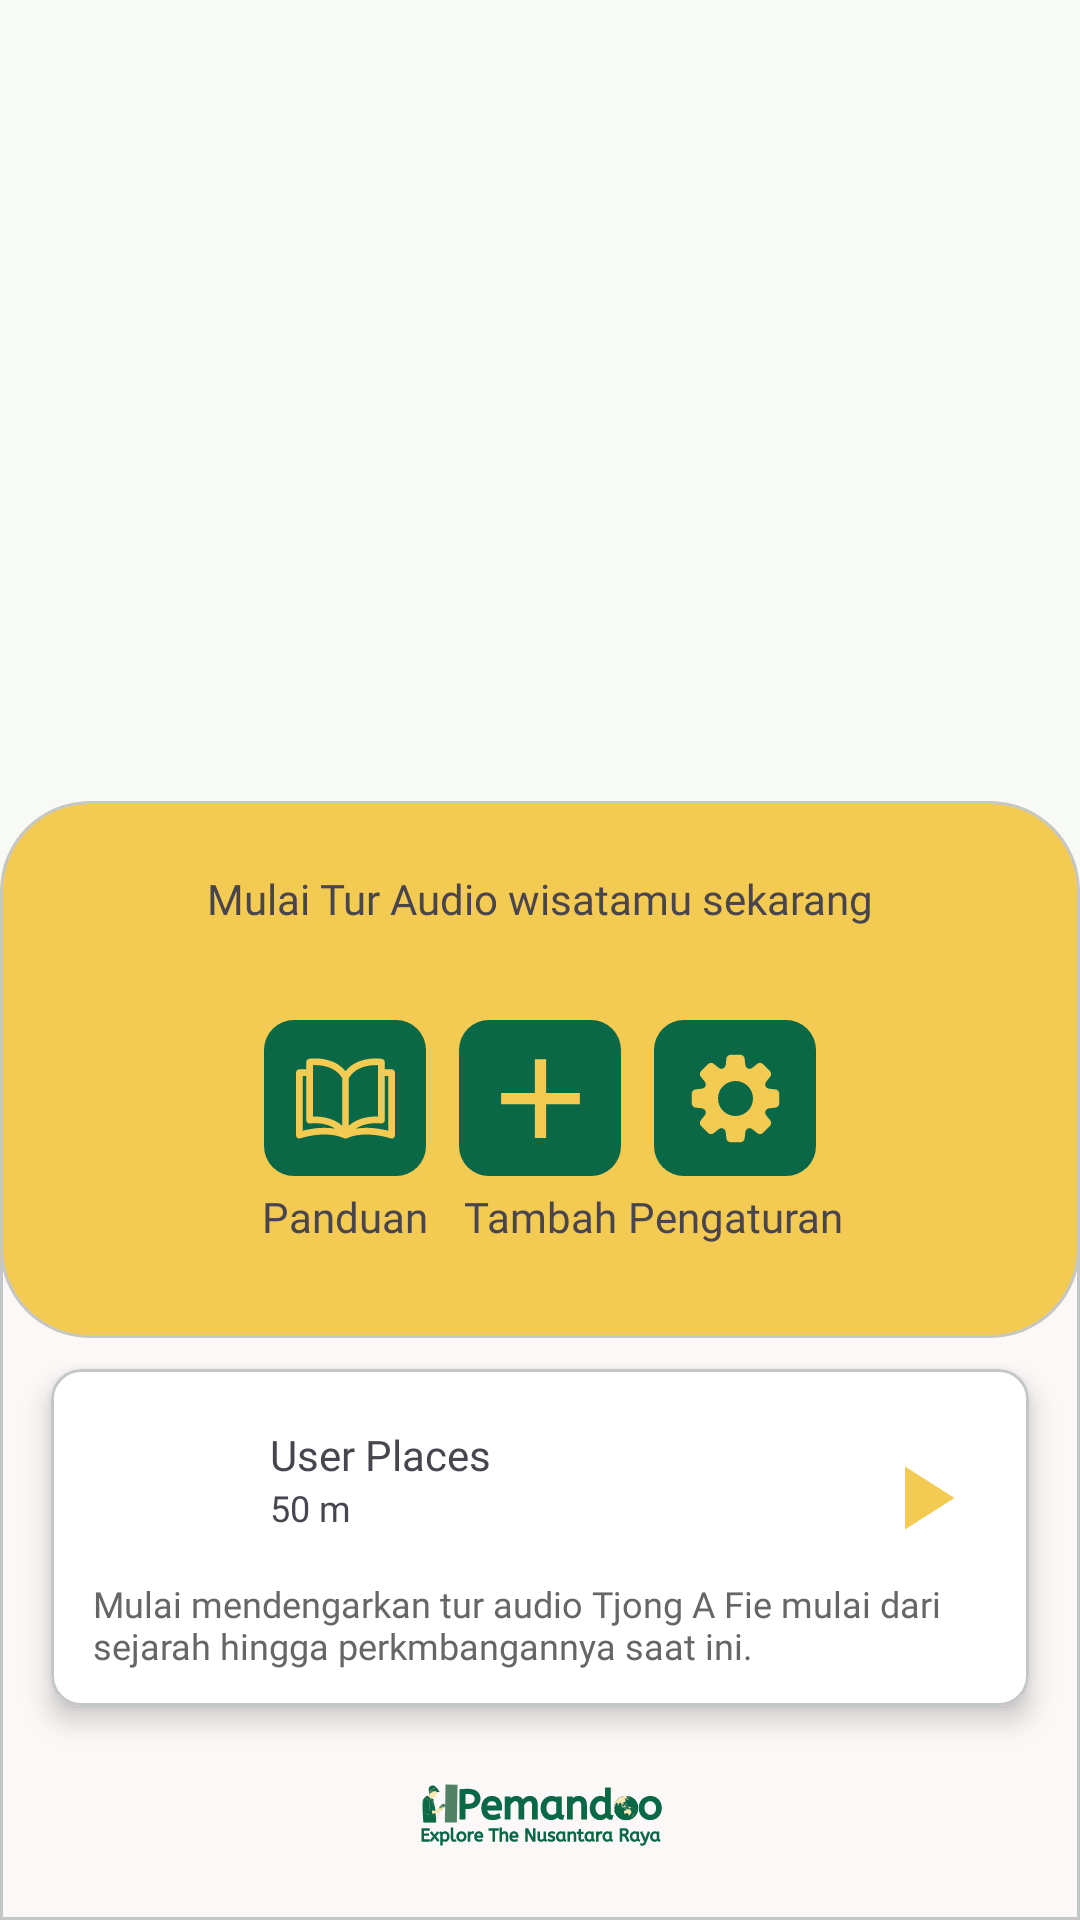

The Android layout XML behind this screen, and the referenced resources:
<!-- AndroidManifest.xml: application theme Theme.Pemandoo -->
<!-- res/layout/fragment_navigation.xml -->
<?xml version="1.0" encoding="utf-8"?>
<FrameLayout xmlns:android="http://schemas.android.com/apk/res/android"
    xmlns:app="http://schemas.android.com/apk/res-auto"
    xmlns:tools="http://schemas.android.com/tools"
    android:layout_width="match_parent"
    android:layout_height="match_parent"
    tools:context=".fragment.navigation.NavigationFragment">

    <androidx.constraintlayout.widget.ConstraintLayout
        android:layout_width="match_parent"
        android:layout_height="match_parent">

        <com.google.android.material.card.MaterialCardView
            android:id="@+id/cv_navigation"
            android:layout_width="match_parent"
            android:layout_height="300dp"
            app:cardCornerRadius="0dp"
            app:cardElevation="0dp"
            app:layout_constraintBottom_toBottomOf="parent"
            app:layout_constraintEnd_toEndOf="parent"
            app:layout_constraintStart_toStartOf="parent">

            <androidx.constraintlayout.widget.ConstraintLayout
                android:layout_width="match_parent"
                android:layout_height="match_parent">

                <com.google.android.material.card.MaterialCardView
                    android:id="@+id/cv_play_description"
                    android:layout_width="match_parent"
                    android:layout_height="wrap_content"
                    android:layout_marginHorizontal="17dp"
                    android:layout_marginBottom="-25dp"
                    android:backgroundTint="@color/white"
                    app:cardCornerRadius="10dp"
                    app:cardElevation="5dp"
                    app:layout_constraintBottom_toTopOf="@id/iv_bottom_logo"
                    app:layout_constraintEnd_toEndOf="parent"
                    app:layout_constraintStart_toStartOf="parent">

                    <androidx.constraintlayout.widget.ConstraintLayout
                        android:layout_width="match_parent"
                        android:layout_height="wrap_content">

                        <ImageView
                            android:id="@+id/iv_landmark_image"
                            android:layout_width="47dp"
                            android:layout_height="47dp"
                            android:layout_marginStart="14dp"
                            android:layout_marginTop="19dp"
                            android:src="@drawable/ic_image"
                            app:layout_constraintStart_toStartOf="parent"
                            app:layout_constraintTop_toTopOf="parent" />

                        <TextView
                            android:id="@+id/tv_landmark_name"
                            android:layout_width="wrap_content"
                            android:layout_height="wrap_content"
                            android:layout_marginStart="12dp"
                            android:fontFamily="@font/karla_medium"
                            android:text="User Places"
                            android:textSize="14dp"
                            app:layout_constraintStart_toEndOf="@id/iv_landmark_image"
                            app:layout_constraintTop_toTopOf="@id/iv_landmark_image"
                            app:layout_goneMarginTop="7dp"
                            tools:ignore="TextSizeCheck" />

                        <TextView
                            android:id="@+id/tv_landmark_range"
                            android:layout_width="wrap_content"
                            android:layout_height="wrap_content"
                            android:fontFamily="@font/karla_medium"
                            android:text="50 m"
                            android:textSize="12dp"
                            app:layout_constraintStart_toStartOf="@id/tv_landmark_name"
                            app:layout_constraintTop_toBottomOf="@id/tv_landmark_name"
                            app:layout_goneMarginTop="3dp"
                            tools:ignore="TextSizeCheck" />

                        <TextView
                            android:id="@+id/tv_landmark_description"
                            android:layout_width="match_parent"
                            android:layout_height="wrap_content"
                            android:layout_marginHorizontal="14dp"
                            android:layout_marginTop="4dp"
                            android:layout_marginBottom="12dp"
                            android:fontFamily="@font/karla_bold"
                            android:text="Mulai mendengarkan tur audio Tjong A Fie mulai dari sejarah hingga perkmbangannya saat ini."
                            android:textColor="#666666"
                            android:textSize="12dp"
                            app:layout_constraintBottom_toBottomOf="parent"
                            app:layout_constraintEnd_toEndOf="parent"
                            app:layout_constraintStart_toStartOf="parent"
                            app:layout_constraintTop_toBottomOf="@id/iv_landmark_image"
                            tools:ignore="TextSizeCheck" />


                        <androidx.appcompat.widget.AppCompatImageButton
                            android:id="@+id/btn_play"
                            android:layout_width="31dp"
                            android:layout_height="36dp"
                            android:layout_marginTop="25dp"
                            android:layout_marginEnd="20dp"
                            android:background="@color/transparent"
                            android:contentDescription="Play Sound Button"
                            android:src="@drawable/ic_play"
                            app:layout_constraintEnd_toEndOf="parent"
                            app:layout_constraintTop_toTopOf="parent"
                            tools:ignore="TouchTargetSizeCheck" />
                    </androidx.constraintlayout.widget.ConstraintLayout>

                </com.google.android.material.card.MaterialCardView>


                <ImageView
                    android:id="@+id/iv_bottom_logo"
                    android:layout_width="wrap_content"
                    android:layout_height="wrap_content"
                    android:src="@drawable/pemandoo_bottom_logo"
                    app:layout_constraintBottom_toBottomOf="parent"
                    app:layout_constraintEnd_toEndOf="parent"
                    app:layout_constraintStart_toStartOf="parent" />

            </androidx.constraintlayout.widget.ConstraintLayout>
        </com.google.android.material.card.MaterialCardView>

        <com.google.android.material.card.MaterialCardView
            android:id="@+id/cv_search_tour"
            android:layout_width="match_parent"
            android:layout_height="179dp"
            android:layout_marginBottom="194dp"
            android:backgroundTint="@color/primary_yellow"
            app:cardCornerRadius="30dp"
            app:layout_constraintBottom_toBottomOf="parent"
            app:layout_constraintEnd_toEndOf="parent"
            app:layout_constraintStart_toStartOf="parent">

            <androidx.constraintlayout.widget.ConstraintLayout
                android:layout_width="match_parent"
                android:layout_height="match_parent">

                <TextView
                    android:id="@+id/tv_search_title"
                    android:layout_width="wrap_content"
                    android:layout_height="wrap_content"
                    android:layout_marginTop="23dp"
                    android:fontFamily="@font/karla_bold"
                    android:text="Mulai Tur Audio wisatamu sekarang"
                    app:layout_constraintEnd_toEndOf="parent"
                    app:layout_constraintStart_toStartOf="parent"
                    app:layout_constraintTop_toTopOf="parent" />

                <ImageButton
                    android:id="@+id/btn_panduan"
                    android:layout_width="54dp"
                    android:layout_height="52dp"
                    android:layout_marginStart="88dp"
                    android:layout_marginTop="31dp"
                    android:background="@drawable/button_fragment_bg"
                    android:contentDescription="Panduan Button"
                    android:src="@drawable/ic_book"
                    app:layout_constraintStart_toStartOf="parent"
                    app:layout_constraintTop_toBottomOf="@id/tv_search_title" />

                <TextView
                    android:id="@+id/tv_panduan"
                    android:layout_width="wrap_content"
                    android:layout_height="wrap_content"
                    android:layout_marginTop="4dp"
                    android:fontFamily="@font/karla_medium"
                    android:text="Panduan"
                    android:textSize="14dp"
                    app:layout_constraintEnd_toEndOf="@id/btn_panduan"
                    app:layout_constraintStart_toStartOf="@id/btn_panduan"
                    app:layout_constraintTop_toBottomOf="@id/btn_panduan"
                    tools:ignore="TextSizeCheck" />

                <ImageButton
                    android:id="@+id/btn_tambah"
                    android:layout_width="54dp"
                    android:layout_height="52dp"
                    android:background="@drawable/button_fragment_bg"
                    android:contentDescription="Tambah Button"
                    android:src="@drawable/ic_add"
                    app:layout_constraintEnd_toEndOf="parent"
                    app:layout_constraintStart_toStartOf="parent"
                    app:layout_constraintTop_toTopOf="@id/btn_panduan" />

                <TextView
                    android:id="@+id/tv_tambah"
                    android:layout_width="wrap_content"
                    android:layout_height="wrap_content"
                    android:fontFamily="@font/karla_medium"
                    android:text="Tambah"
                    android:textSize="14dp"
                    app:layout_constraintEnd_toEndOf="@id/btn_tambah"
                    app:layout_constraintStart_toStartOf="@id/btn_tambah"
                    app:layout_constraintTop_toTopOf="@id/tv_panduan"
                    tools:ignore="TextSizeCheck" />

                <ImageButton
                    android:id="@+id/btn_pengaturan"
                    android:layout_width="54dp"
                    android:layout_height="52dp"
                    android:layout_marginEnd="88dp"
                    android:background="@drawable/button_fragment_bg"
                    android:contentDescription="Pengaturan Button"
                    android:src="@drawable/ic_setting"
                    app:layout_constraintEnd_toEndOf="parent"
                    app:layout_constraintTop_toTopOf="@id/btn_panduan" />

                <TextView
                    android:id="@+id/tv_pengaturan"
                    android:layout_width="wrap_content"
                    android:layout_height="wrap_content"
                    android:fontFamily="@font/karla_medium"
                    android:text="Pengaturan"
                    android:textSize="14dp"
                    app:layout_constraintEnd_toEndOf="@id/btn_pengaturan"
                    app:layout_constraintStart_toStartOf="@id/btn_pengaturan"
                    app:layout_constraintTop_toTopOf="@id/tv_panduan"
                    tools:ignore="TextSizeCheck" />

            </androidx.constraintlayout.widget.ConstraintLayout>

        </com.google.android.material.card.MaterialCardView>


    </androidx.constraintlayout.widget.ConstraintLayout>

</FrameLayout>
<!-- resources referenced by this layout -->
<resources>
  <color name="primary_yellow">#F3CA52</color>
  <color name="transparent">#00000000</color>
  <color name="white">#FFFFFFFF</color>
  <!-- drawable button_fragment_bg (drawable) -->
  <?xml version="1.0" encoding="utf-8"?>
  <shape xmlns:android="http://schemas.android.com/apk/res/android">
      <solid android:color="@color/primary_green"/>
      <corners android:radius="10dp" />
  </shape>
  <!-- drawable ic_add (drawable) -->
  <vector xmlns:android="http://schemas.android.com/apk/res/android"
      android:width="45dp"
      android:height="45dp"
      android:tint="#F3CA52"
      android:viewportWidth="24"
      android:viewportHeight="24">
      <path
          android:fillColor="@android:color/white"
          android:pathData="M19,13h-6v6h-2v-6H5v-2h6V5h2v6h6v2z" />
  </vector>
  <!-- drawable ic_play (drawable) -->
  <vector xmlns:android="http://schemas.android.com/apk/res/android"
      android:width="36dp"
      android:height="36dp"
      android:tint="#F3CA52"
      android:viewportWidth="24"
      android:viewportHeight="24">
      <path
          android:fillColor="@android:color/white"
          android:pathData="M8,5v14l11,-7z" />
  </vector>
  <style name="Theme.Pemandoo" parent="Base.Theme.Pemandoo" />
  <color name="primary_green">#0A6847</color>
  <color name="md_theme_primary">#005136</color>
  <color name="md_theme_onPrimary">#FFFFFF</color>
  <color name="md_theme_primaryContainer">#247856</color>
  <color name="md_theme_onPrimaryContainer">#FFFFFF</color>
  <color name="md_theme_secondary">#005136</color>
  <color name="md_theme_onSecondary">#FFFFFF</color>
  <color name="md_theme_secondaryContainer">#247856</color>
  <color name="md_theme_onSecondaryContainer">#FFFFFF</color>
  <color name="md_theme_tertiary">#005136</color>
  <color name="md_theme_onTertiary">#FFFFFF</color>
  <color name="md_theme_tertiaryContainer">#247856</color>
  <color name="md_theme_onTertiaryContainer">#FFFFFF</color>
  <color name="md_theme_error">#745B00</color>
  <color name="md_theme_onError">#FFFFFF</color>
  <color name="md_theme_errorContainer">#FAD057</color>
  <color name="md_theme_onErrorContainer">#4F3D00</color>
  <color name="md_theme_background">#F7FAF5</color>
  <color name="md_theme_onBackground">#181D1A</color>
  <color name="md_theme_surface">#FCF8F8</color>
  <color name="md_theme_onSurface">#1C1B1B</color>
  <color name="md_theme_surfaceVariant">#E0E3E3</color>
  <color name="md_theme_onSurfaceVariant">#444748</color>
  <color name="md_theme_outline">#747878</color>
  <color name="md_theme_outlineVariant">#C4C7C8</color>
  <color name="md_theme_inverseSurface">#313030</color>
  <color name="md_theme_inverseOnSurface">#F4F0EF</color>
  <color name="md_theme_inversePrimary">#86D7AE</color>
  <color name="md_theme_primaryFixed">#A2F4C9</color>
  <color name="md_theme_onPrimaryFixed">#002113</color>
  <color name="md_theme_primaryFixedDim">#86D7AE</color>
  <color name="md_theme_onPrimaryFixedVariant">#005236</color>
  <color name="md_theme_secondaryFixed">#A2F4C9</color>
  <color name="md_theme_onSecondaryFixed">#002113</color>
  <color name="md_theme_secondaryFixedDim">#86D7AE</color>
  <color name="md_theme_onSecondaryFixedVariant">#005236</color>
  <color name="md_theme_tertiaryFixed">#A2F4C9</color>
  <color name="md_theme_onTertiaryFixed">#002113</color>
  <color name="md_theme_tertiaryFixedDim">#86D7AE</color>
  <color name="md_theme_onTertiaryFixedVariant">#005236</color>
  <color name="md_theme_surfaceDim">#DDD9D9</color>
  <color name="md_theme_surfaceBright">#FCF8F8</color>
  <color name="md_theme_surfaceContainerLowest">#FFFFFF</color>
  <color name="md_theme_surfaceContainerLow">#F6F3F2</color>
  <color name="md_theme_surfaceContainer">#F1EDEC</color>
  <color name="md_theme_surfaceContainerHigh">#EBE7E7</color>
  <color name="md_theme_surfaceContainerHighest">#E5E2E1</color>
</resources>
